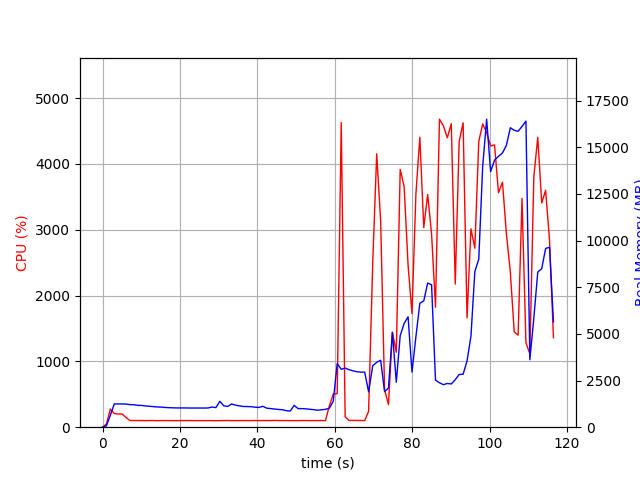

Data behind this chart, as committed beside it:
elapsed_time, nproc, cpu, mem_real, mem_virtual
4.601478576660156e-05, 1, 0.0, 7.871, 3185
1.007, 1, 47.7, 76.54, 687.2
2.015, 1, 275.9, 638.5, 4748
3.022, 1, 207.4, 1246, 5416
4.03, 1, 200.4, 1248, 5416
5.038, 1, 201.3, 1245, 5416
6.047, 1, 149.6, 1239, 5416
7.056, 1, 102.1, 1211, 5416
8.065, 1, 101.1, 1203, 5416
9.075, 1, 101.0, 1172, 5416
10.08, 1, 101.1, 1165, 5416
11.09, 1, 100.0, 1139, 5416
12.11, 1, 100.8, 1120, 5416
13.12, 1, 100.8, 1102, 5416
14.13, 1, 99.0, 1085, 5416
15.14, 1, 100.0, 1077, 5416
16.15, 1, 100.9, 1057, 5416
17.16, 1, 100.0, 1045, 5416
18.17, 1, 100.0, 1040, 5416
19.18, 1, 98.9, 1032, 5416
20.19, 1, 100.1, 1032, 5416
21.2, 1, 99.8, 1032, 5416
22.21, 1, 100.9, 1027, 5416
23.22, 1, 99.9, 1027, 5416
24.23, 1, 100.0, 1027, 5416
25.24, 1, 99.9, 1027, 5416
26.25, 1, 99.9, 1026, 5416
27.27, 1, 99.9, 1030, 5416
28.28, 1, 99.9, 1080, 5416
29.29, 1, 98.9, 1051, 5416
30.3, 1, 99.8, 1387, 5576
31.31, 1, 101.1, 1147, 5576
32.32, 1, 101.9, 1110, 5576
33.33, 1, 99.9, 1244, 5576
34.34, 1, 100.0, 1182, 5576
35.35, 1, 100.1, 1142, 5576
36.36, 1, 100.9, 1110, 5576
37.37, 1, 99.9, 1106, 5576
38.38, 1, 100.0, 1098, 5576
39.39, 1, 101.0, 1072, 5576
40.4, 1, 100.0, 1058, 5576
41.41, 1, 101.9, 1121, 5576
42.42, 1, 99.8, 1017, 5576
43.43, 1, 100.9, 998.9, 5576
44.44, 1, 102.9, 972.2, 5576
45.45, 1, 101.0, 951.1, 5576
46.46, 1, 101.0, 935.7, 5576
47.48, 1, 100.6, 885.5, 5576
48.49, 1, 100.0, 865.8, 5576
49.5, 1, 100.0, 1168, 5576
50.51, 1, 100.0, 997.7, 5576
51.52, 1, 100.9, 995.8, 5576
52.53, 1, 101.0, 983, 5576
53.54, 1, 100.0, 960.6, 5576
54.55, 1, 101.1, 937.6, 5576
55.56, 1, 99.9, 911.5, 5576
56.57, 1, 101.8, 932.9, 5576
57.58, 1, 98.9, 957.4, 5576
58.59, 1, 325.7, 1016, 5700
59.6, 1, 505.4, 1397, 7693
... 56 more rows
